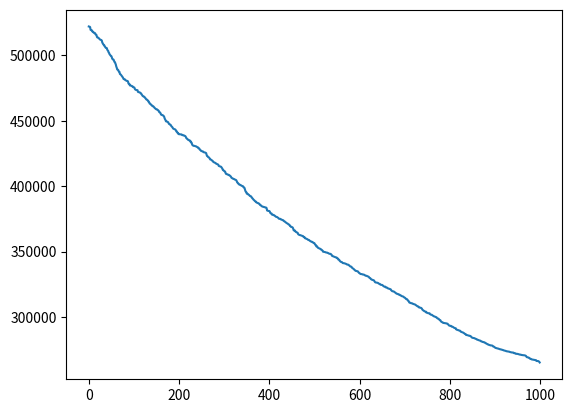

Reproduce this figure in Python.
import math
from random import randint
import matplotlib.pyplot as plt

nrOfTowns = 1000
coordinateX = 1000
coordinateY = 1000
maxIteration = 1000
threshold = 5
plotArrayX = []
plotArrayY = []

# Returns random coordinates for a number of towns
def getCoordinates(nr):
    coordinates = []
    for _ in range(nr):
        coordinates.append((randint(0, coordinateX), randint(0, coordinateY)))
    return coordinates


# calculates a distance between two towns
def distance(x, y):
    return math.sqrt((x[0]-y[0]) ** 2 + (x[1]-y[1]) ** 2)


# calculates the distance beween all towns
def getAllDistances(coordinates):
    distances = []
    amount = len(coordinates)
    for i in range(amount):
        town = []
        town1 = coordinates[i]
        for j in range(amount):
            town2 = coordinates[j]
            town.append(distance(town1, town2))
        distances.append(town)
    return distances


# pretty prints a matrix (hopefuly)
def printMatrix(matrix):
    print('\n'.join(['\t'.join([str(math.ceil(cell))
                                for cell in row]) for row in matrix]))


# calculate the length of a round trip
def tripDistance(trip, distances):
    sum = 0
    for i in range(len(trip) - 1):
        currentTown = trip[i]
        nextTown = trip[i+1]
        sum += distances[currentTown][nextTown]
    sum += distances[trip[len(trip) - 1]][trip[0]]
    return sum


# switch two random towns
def getNewTrip(trip):
    # starting position of roundtrip remains the same
    cloneTrip = trip[:]
    change1 = randint(1, len(cloneTrip) - 1)
    change2 = randint(1, len(cloneTrip) - 1)
    temp = cloneTrip[change1]
    cloneTrip[change1] = cloneTrip[change2]
    cloneTrip[change2] = temp
    return cloneTrip


# searches for the first better trip it finds. If there is none it returns false.
def climbOneStep(trip, distances):
    for _ in range(maxIteration):
        currentTripDist = tripDistance(trip, distances)
        nextTrip = getNewTrip(trip)
        nextTripDist = tripDistance(nextTrip, distances)
        if currentTripDist > nextTripDist and abs(currentTripDist - nextTripDist) > threshold:
            return nextTrip
    return False


# generate distance matrix
dist = getAllDistances(getCoordinates(nrOfTowns))
# printMatrix(dist)

# put all towns in to the round trip
trip = []
for i in range(nrOfTowns):
    trip.append(i)

# randomize trip
for _ in range(nrOfTowns):
    trip = getNewTrip(trip)

print(trip)
print("starting distance")
print(tripDistance(trip, dist))


for i in range(maxIteration):
    result = climbOneStep(trip, dist)
    if result:
        print("improved by: " + str(tripDistance(trip, dist) - tripDistance(result, dist))) 
        print("fitness: -" + str(tripDistance(result, dist)))                                                   
        trip = result
        plotArrayX.append(i)
        plotArrayY.append(tripDistance(result, dist))
    else:
        print("step count:" + str(i))
        break
print("best trip found:")
print(trip)
print(tripDistance(trip, dist))
plt.plot(plotArrayX, plotArrayY)
plt.show()


